Run: headless pygame with SDL's dummy video driver; simulated clock (each Clock.tick advances the game by its frame time, no real sleeping); random seed 0; keys injected as events and as key.get_pressed() state; no mouse input.
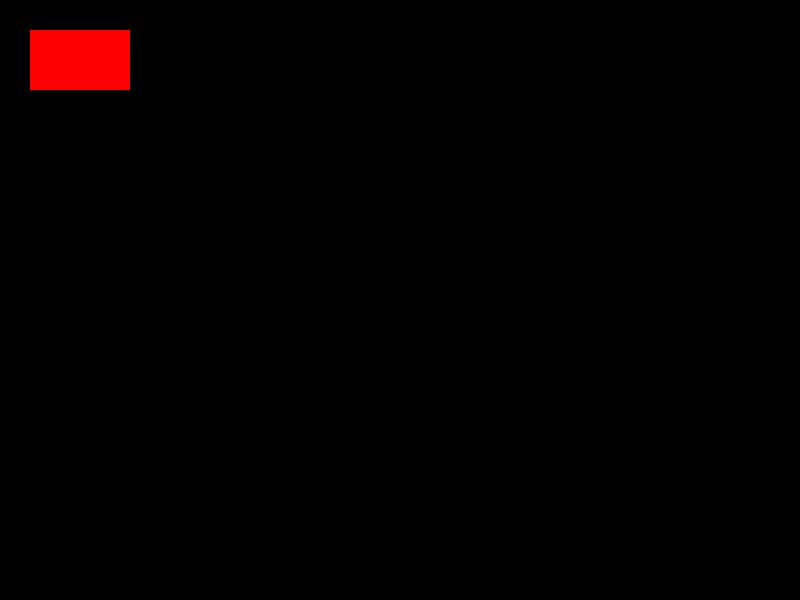
Frame 1 of 4 · flips 1–60 · no input
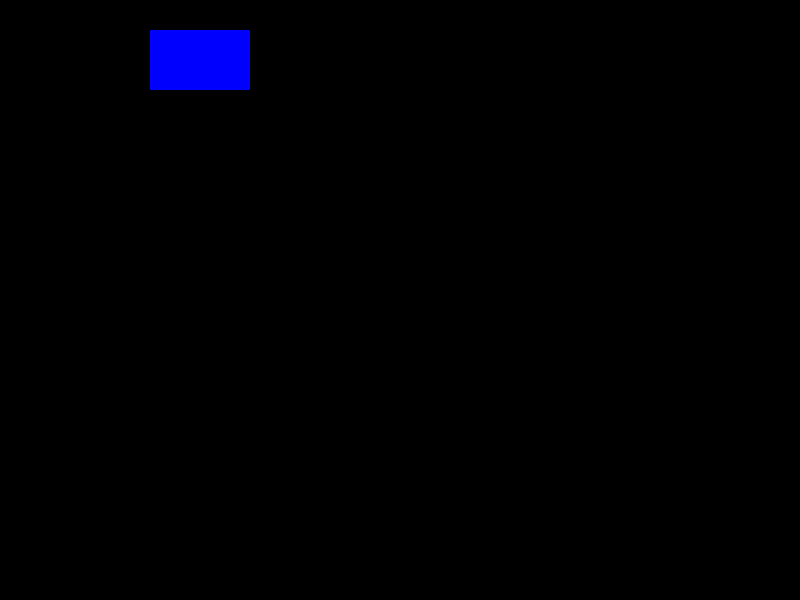
Frame 2 of 4 · flips 61–180 · tapped SPACE, RETURN · held RIGHT (→), D
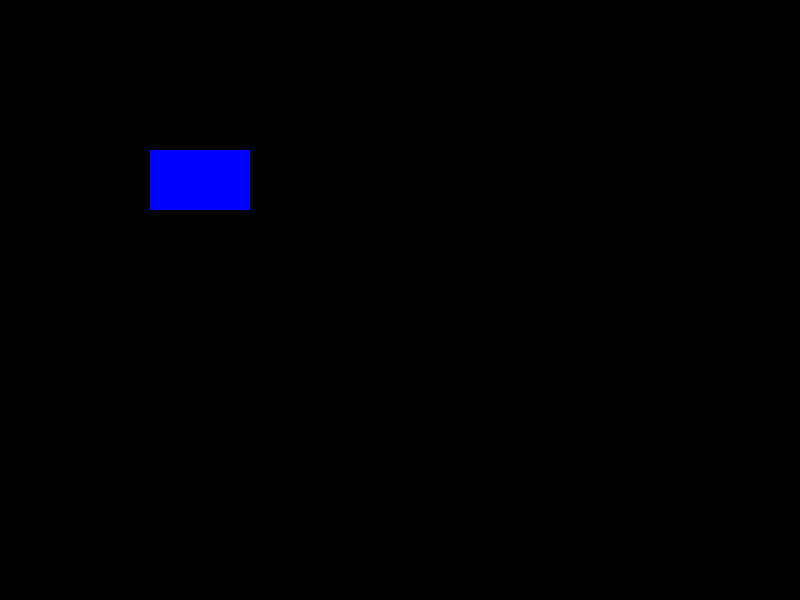
Frame 3 of 4 · flips 181–300 · held DOWN (↓), S
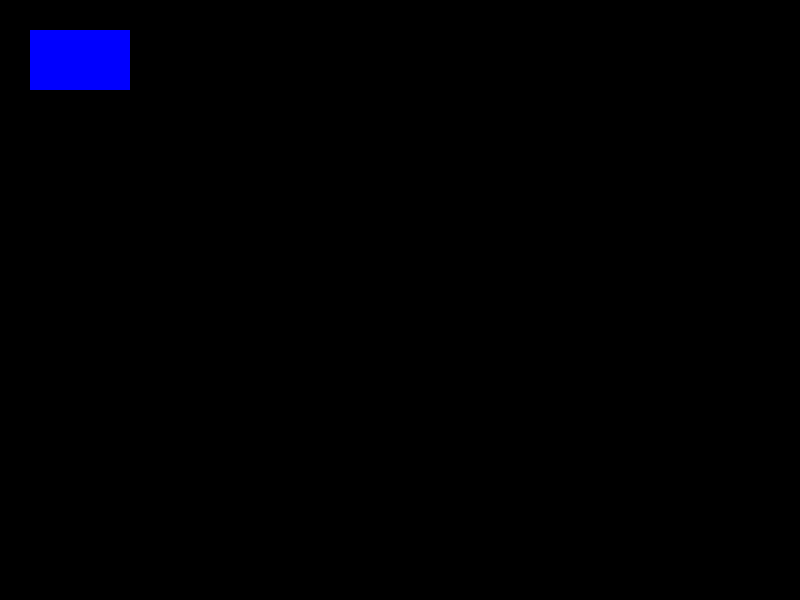
Frame 4 of 4 · flips 301–420 · held LEFT (←), A, UP (↑), W

The pygame program that drew these frames:

import pygame

pygame.init()

screen = pygame.display.set_mode((800, 600))

done = False
is_red = True

red = (255, 0, 0)
blue = (0, 0, 255)
black = (0, 0, 0)

x = 30
y = 30

clock = pygame.time.Clock()

while not done:
    for event in pygame.event.get():
        if event.type == pygame.QUIT:
            done = True
        if event.type == pygame.KEYDOWN:
            if event.key == pygame.K_SPACE:
                is_red = not is_red
    
    keys = pygame.key.get_pressed()
    if keys[pygame.K_RIGHT]: 
        x += 1
    if keys[pygame.K_LEFT]: 
        x -= 1
    if keys[pygame.K_UP]: 
        y -= 1
    if keys[pygame.K_DOWN]: 
        y += 1

    screen.fill(black)

    if is_red:
        pygame.draw.rect(screen, red, pygame.Rect(x, y, 100, 60))
    else:
        pygame.draw.rect(screen, blue, pygame.Rect(x, y, 100, 60))

    pygame.display.flip()
    clock.tick(60)
